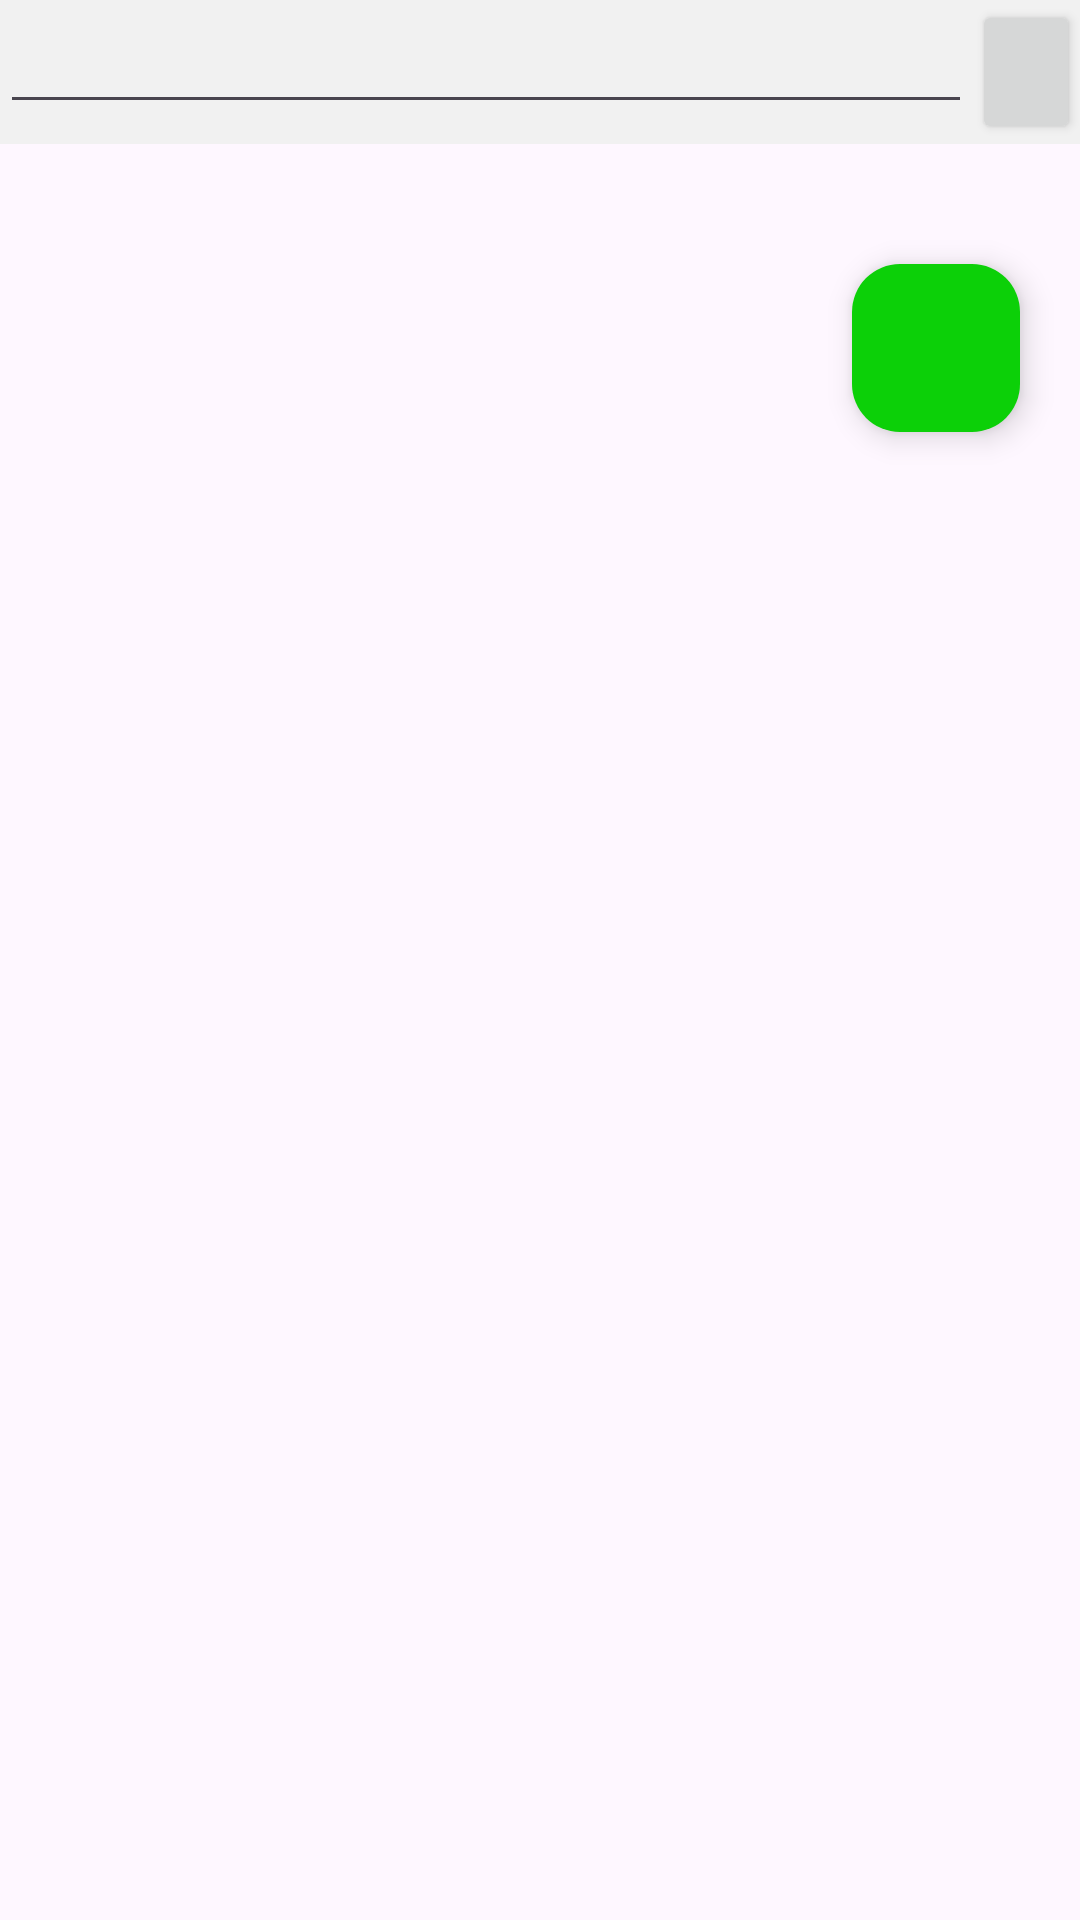

The Android layout XML behind this screen, and the referenced resources:
<!-- AndroidManifest.xml: application theme Theme.DicasNaturais -->
<!-- res/layout/fragment_list_tips.xml -->
<?xml version="1.0" encoding="utf-8"?>
<FrameLayout xmlns:android="http://schemas.android.com/apk/res/android"
    xmlns:tools="http://schemas.android.com/tools"
    android:layout_width="match_parent"
    android:layout_height="match_parent"
    tools:context=".fragments.ListTipsFragment">

    <LinearLayout
        android:layout_width="match_parent"
        android:layout_height="match_parent"
        android:orientation="vertical">

        <LinearLayout
            android:layout_width="match_parent"
            android:layout_height="wrap_content"
            android:orientation="horizontal"
            android:background="#F1F1F1"
            android:layout_marginBottom="20dp">

            <EditText
                android:layout_width="0dp"
                android:layout_height="wrap_content"
                android:layout_weight="9"/>

            <Button
                android:layout_width="0dp"
                android:layout_height="wrap_content"
                android:layout_weight="1"/>

        </LinearLayout>

        <androidx.recyclerview.widget.RecyclerView
            android:id="@+id/recyclerView"
            android:layout_width="match_parent"
            android:layout_height="wrap_content">
        </androidx.recyclerview.widget.RecyclerView>

        <com.google.android.material.floatingactionbutton.FloatingActionButton
            android:id="@+id/add"
            android:layout_width="wrap_content"
            android:layout_height="wrap_content"
            android:layout_gravity="bottom|end"
            android:layout_margin="20dp"
            android:src="@drawable/add"
            android:backgroundTint="@color/green"/>

    </LinearLayout>
</FrameLayout>
<!-- resources referenced by this layout -->
<resources>
  <color name="green">#0CD008</color>
  <style name="Theme.DicasNaturais" parent="Base.Theme.DicasNaturais" />
  <style name="Base.Theme.DicasNaturais" parent="Theme.Material3.DayNight.NoActionBar">
          
          
      </style>
</resources>
